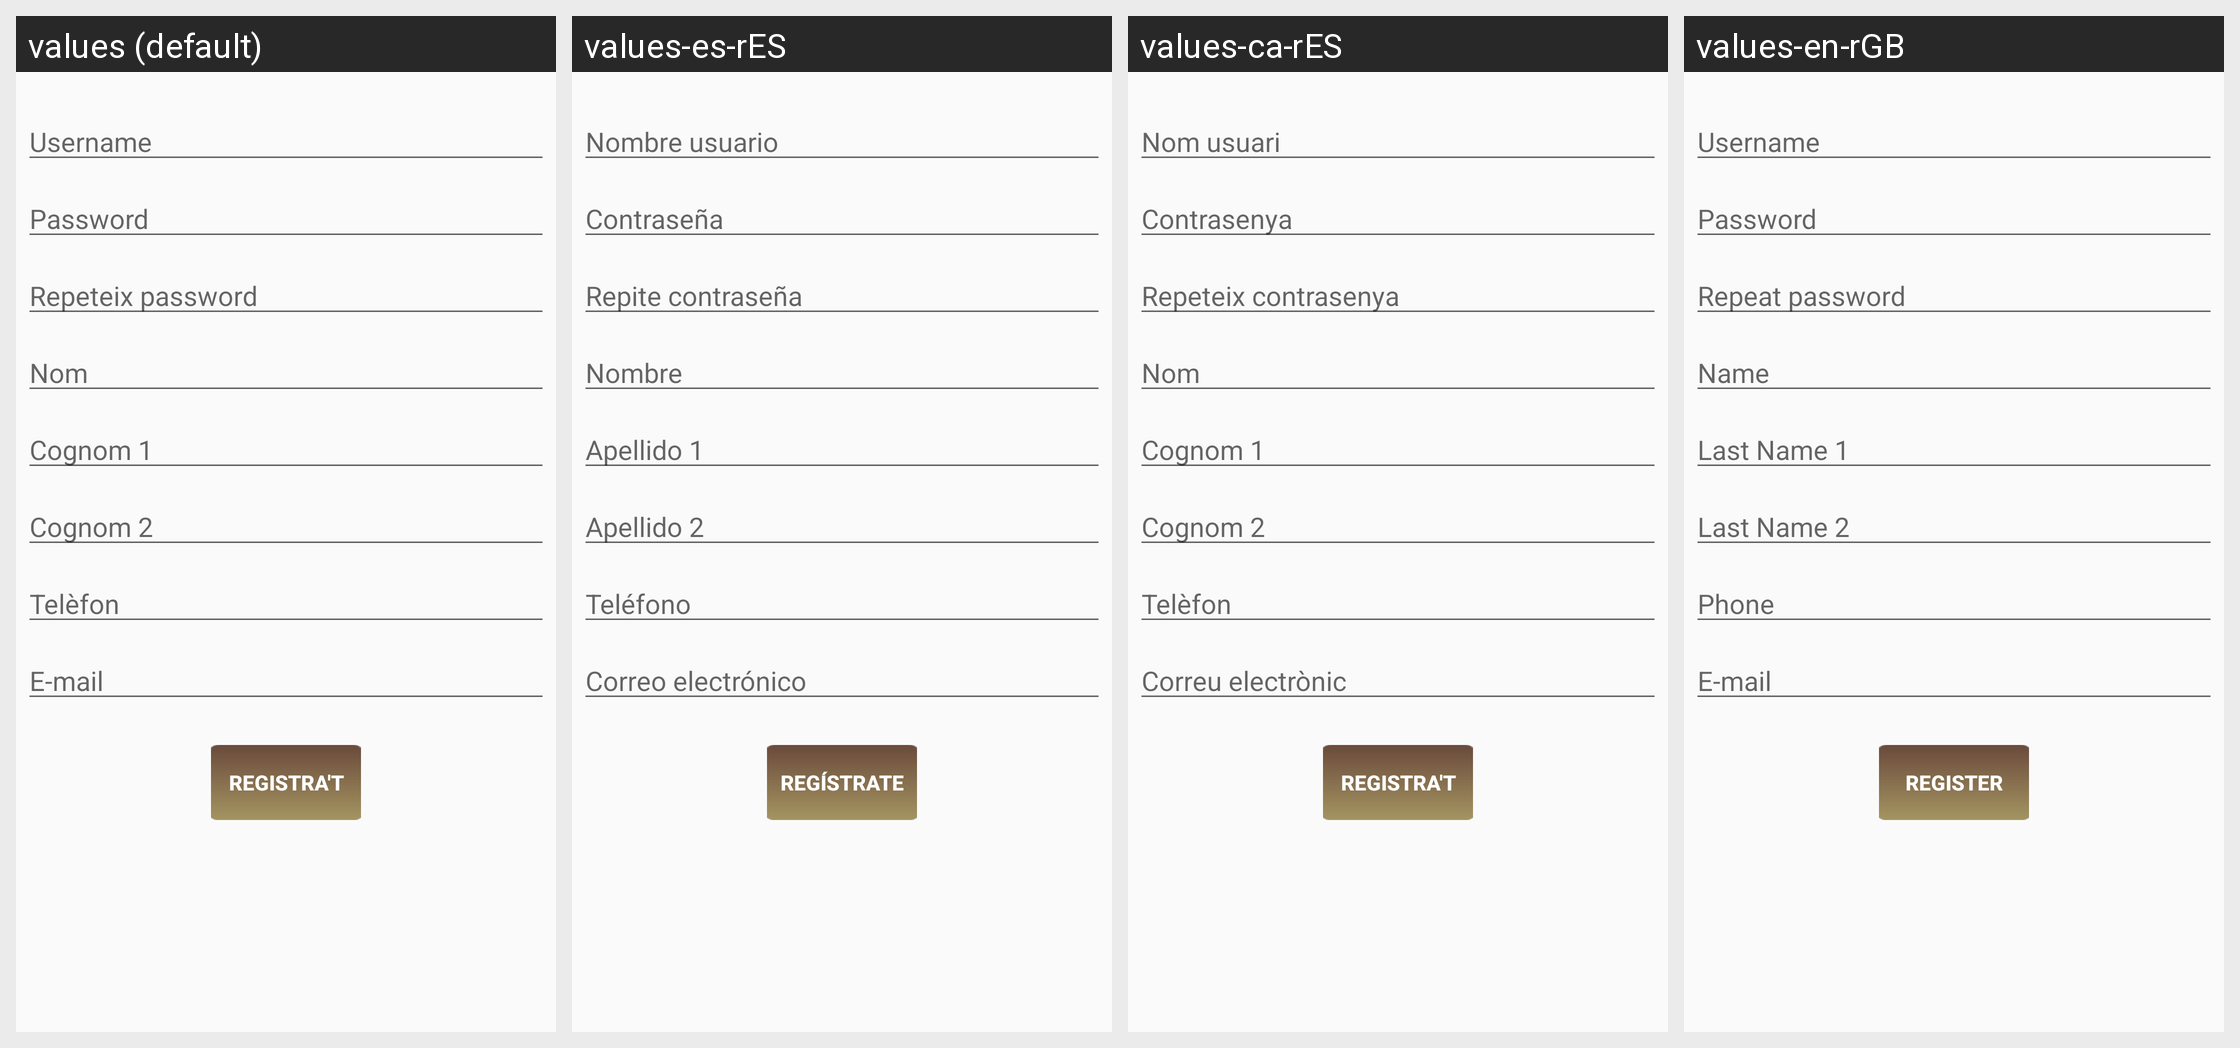

Locale-by-locale string values for the Android screen shown in this grid:
Android screen res/layout/activity_registre_particular.xml rendered under 4 locales, left to right: values (default), values-es-rES, values-ca-rES, values-en-rGB. Device: Nexus 5 (rendered at 1080×1920; each locale shown at half size, 540×960, under a caption strip naming it); theme AppTheme.
Strings drawn on this screen, with the default value and each locale's value (text and hints the layout hard-codes, and strings that could not be matched under every locale, appear in the picture but are not listed):

username
  values: Username
  values-es-rES: Nombre usuario
  values-ca-rES: Nom usuari
  values-en-rGB: Username

password
  values: Password
  values-es-rES: Contraseña
  values-ca-rES: Contrasenya
  values-en-rGB: Password

password2
  values: Repeteix password
  values-es-rES: Repite contraseña
  values-ca-rES: Repeteix contrasenya
  values-en-rGB: Repeat password

nom
  values: Nom
  values-es-rES: Nombre
  values-ca-rES: Nom
  values-en-rGB: Name

cognom_1
  values: Cognom 1
  values-es-rES: Apellido 1
  values-ca-rES: Cognom 1
  values-en-rGB: Last Name 1

cognom_2
  values: Cognom 2
  values-es-rES: Apellido 2
  values-ca-rES: Cognom 2
  values-en-rGB: Last Name 2

tel_fon
  values: Telèfon
  values-es-rES: Teléfono
  values-ca-rES: Telèfon
  values-en-rGB: Phone

e_mail
  values: E-mail
  values-es-rES: Correo electrónico
  values-ca-rES: Correu electrònic
  values-en-rGB: E-mail

registra_t
  values: Registra't
  values-es-rES: Regístrate
  values-ca-rES: Registra't
  values-en-rGB: Register
